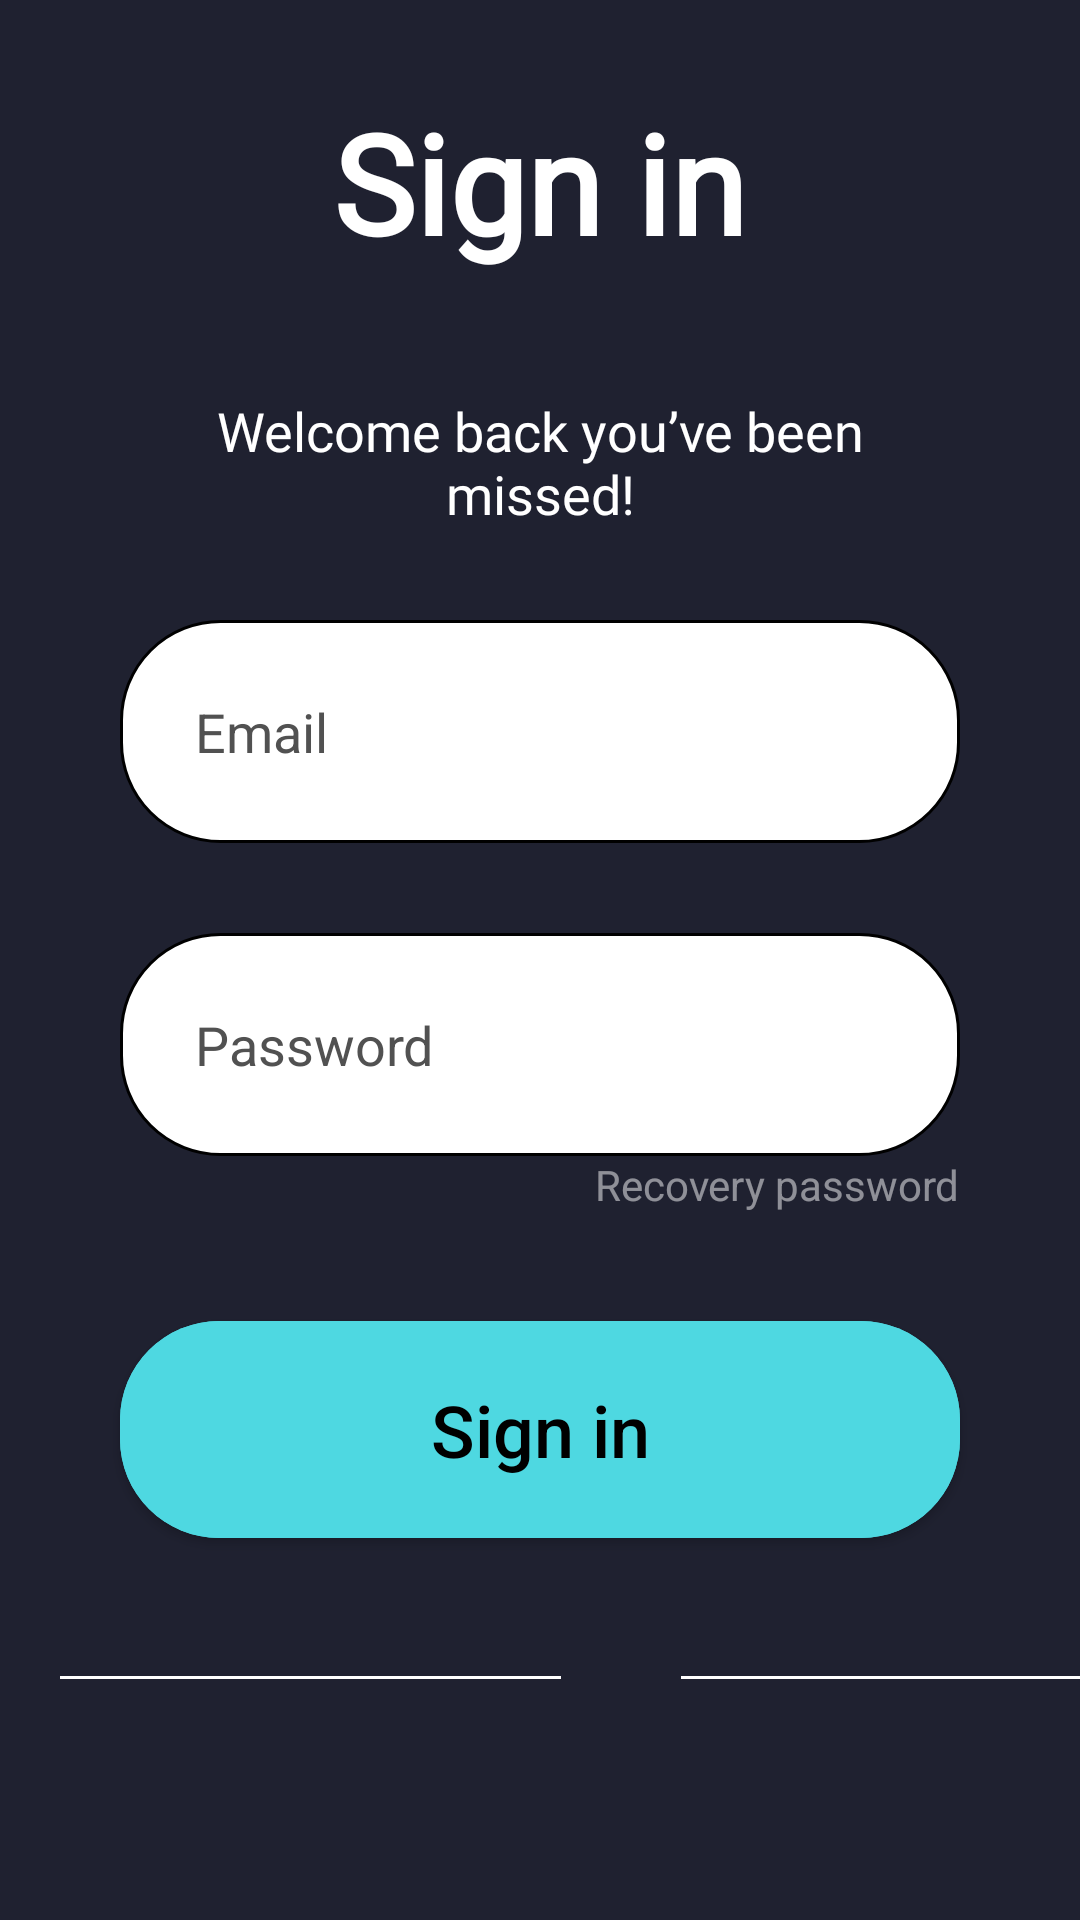

This screen was rendered from an Android layout file. Write that file and the resources it references.
<!-- AndroidManifest.xml: application theme Theme.Traveler -->
<!-- res/layout/activity_signin.xml -->
<?xml version="1.0" encoding="utf-8"?>
<LinearLayout xmlns:android="http://schemas.android.com/apk/res/android"
    xmlns:app="http://schemas.android.com/apk/res-auto"
    xmlns:tools="http://schemas.android.com/tools"
    android:layout_width="match_parent"
    android:layout_height="match_parent"
    tools:context=".Signin"
    android:orientation="vertical"
    android:background="#1F2130">

    <TextView
        android:layout_width="wrap_content"
        android:layout_height="wrap_content"
        android:padding="10dp"
        android:layout_marginTop="20dp"
        android:layout_marginBottom="10dp"
        android:text="Sign in"
        android:fontFamily="@font/calibri"
        android:textColor="@color/white"
        android:gravity="center"
        android:layout_gravity="center"
        android:textSize="46sp"
        android:textStyle="bold"/>
    <TextView
        android:layout_width="wrap_content"
        android:layout_height="wrap_content"
        android:padding="10dp"
        android:layout_marginTop="10dp"
        android:layout_marginRight="50dp"
        android:layout_marginLeft="50dp"
        android:layout_marginBottom="20dp"
        android:text="Welcome back you’ve been missed!"
        android:fontFamily="@font/calibri"
        android:textColor="@color/white"
        android:gravity="center"
        android:layout_gravity="center"
        android:textSize="18sp" />

    <EditText
        android:id="@+id/etUsername"
        android:padding="25dp"
        android:layout_marginLeft="40dp"
        android:layout_marginRight="40dp"
        android:layout_width="match_parent"
        android:layout_height="wrap_content"
        android:hint="Email"
        android:inputType="textEmailAddress"
        android:textColorHint="#515151"
        android:background="@drawable/custom_input"/>

    <LinearLayout
        android:layout_width="match_parent"
        android:layout_height="wrap_content"
        android:orientation="vertical"
        android:layout_marginTop="30dp"
        android:layout_marginLeft="40dp"
        android:layout_marginRight="40dp">

        <EditText
            android:id="@+id/etPassword"
            android:padding="25dp"
            android:layout_width="match_parent"
            android:layout_height="wrap_content"
            android:hint="Password"
            android:textColorHint="#515151"
            android:inputType="textPassword"
            android:background="@drawable/custom_input"/>

        <TextView
            android:layout_gravity="right"
            android:layout_width="wrap_content"
            android:layout_height="wrap_content"
            android:text="Recovery password"
            android:textColor="#80FFFFFF"/>
    </LinearLayout>

    <com.google.android.material.button.MaterialButton
        android:id="@+id/btnSignIn"
        android:layout_marginTop="30dp"
        android:padding="20dp"
        android:layout_marginLeft="40dp"
        android:layout_marginRight="40dp"
        android:layout_width="match_parent"
        android:layout_height="wrap_content"
        app:cornerRadius="33dp"
        android:text="Sign in"
        android:textAllCaps="false"
        android:textSize="24sp"
        android:letterSpacing="0"
        android:textColor="@color/black"
        android:backgroundTint="#4ED8E1"/>

    <LinearLayout
        android:layout_marginTop="30dp"
        android:layout_width="wrap_content"
        android:layout_height="wrap_content"
        android:orientation="horizontal"
        android:weightSum="3">

        <View
            android:layout_marginHorizontal="20dp"
            android:layout_marginTop="10dp"
            android:layout_width="0dp"
            android:layout_height="1dp"
            android:background="#FFFFFF"
            android:layout_weight="1"/>
        <TextView
            android:gravity="center"
            android:layout_width="0dp"
            android:layout_height="wrap_content"
            android:textColor="#FFFFFF"
            android:text="or continue with"
            android:layout_weight="1"/>
        <View
            android:layout_marginHorizontal="20dp"
            android:layout_marginTop="10dp"
            android:layout_weight="1"
            android:layout_width="0dp"
            android:layout_height="1dp"
            android:background="#FFFFFF" />
    </LinearLayout>



</LinearLayout>
<!-- resources referenced by this layout -->
<resources>
  <color name="black">#FF000000</color>
  <color name="white">#FFFFFFFF</color>
  <!-- drawable custom_input (drawable) -->
  <?xml version="1.0" encoding="utf-8"?>
  <selector xmlns:android="http://schemas.android.com/apk/res/android">
  
      <item android:state_enabled="true" android:state_focused="true">
          <shape android:shape="rectangle">
              <solid android:color="@color/white"/>
              <corners android:radius="33dp"/>
              <stroke android:color="@color/black" android:width="1dp"/>
          </shape>
      </item>
  
      <item android:state_enabled="true">
          <shape android:shape="rectangle">
              <solid android:color="@color/white"/>
              <corners android:radius="33dp"/>
              <stroke android:color="@color/black" android:width="1dp"/>
          </shape>
      </item>
  </selector>
  <style name="Theme.Traveler" parent="Theme.MaterialComponents.DayNight.NoActionBar">
          
          <item name="colorPrimary">@color/bg</item>
          <item name="colorPrimaryVariant">@color/bg</item>
          <item name="colorOnPrimary">@color/white</item>
          
          <item name="colorSecondary">@color/teal_200</item>
          <item name="colorSecondaryVariant">@color/teal_700</item>
          <item name="colorOnSecondary">@color/black</item>
          
          <item name="android:statusBarColor" tools:targetApi="l">?attr/colorPrimaryVariant</item>
          
      </style>
  <color name="bg">#1F2130</color>
  <color name="teal_200">#FF03DAC5</color>
  <color name="teal_700">#FF018786</color>
</resources>
